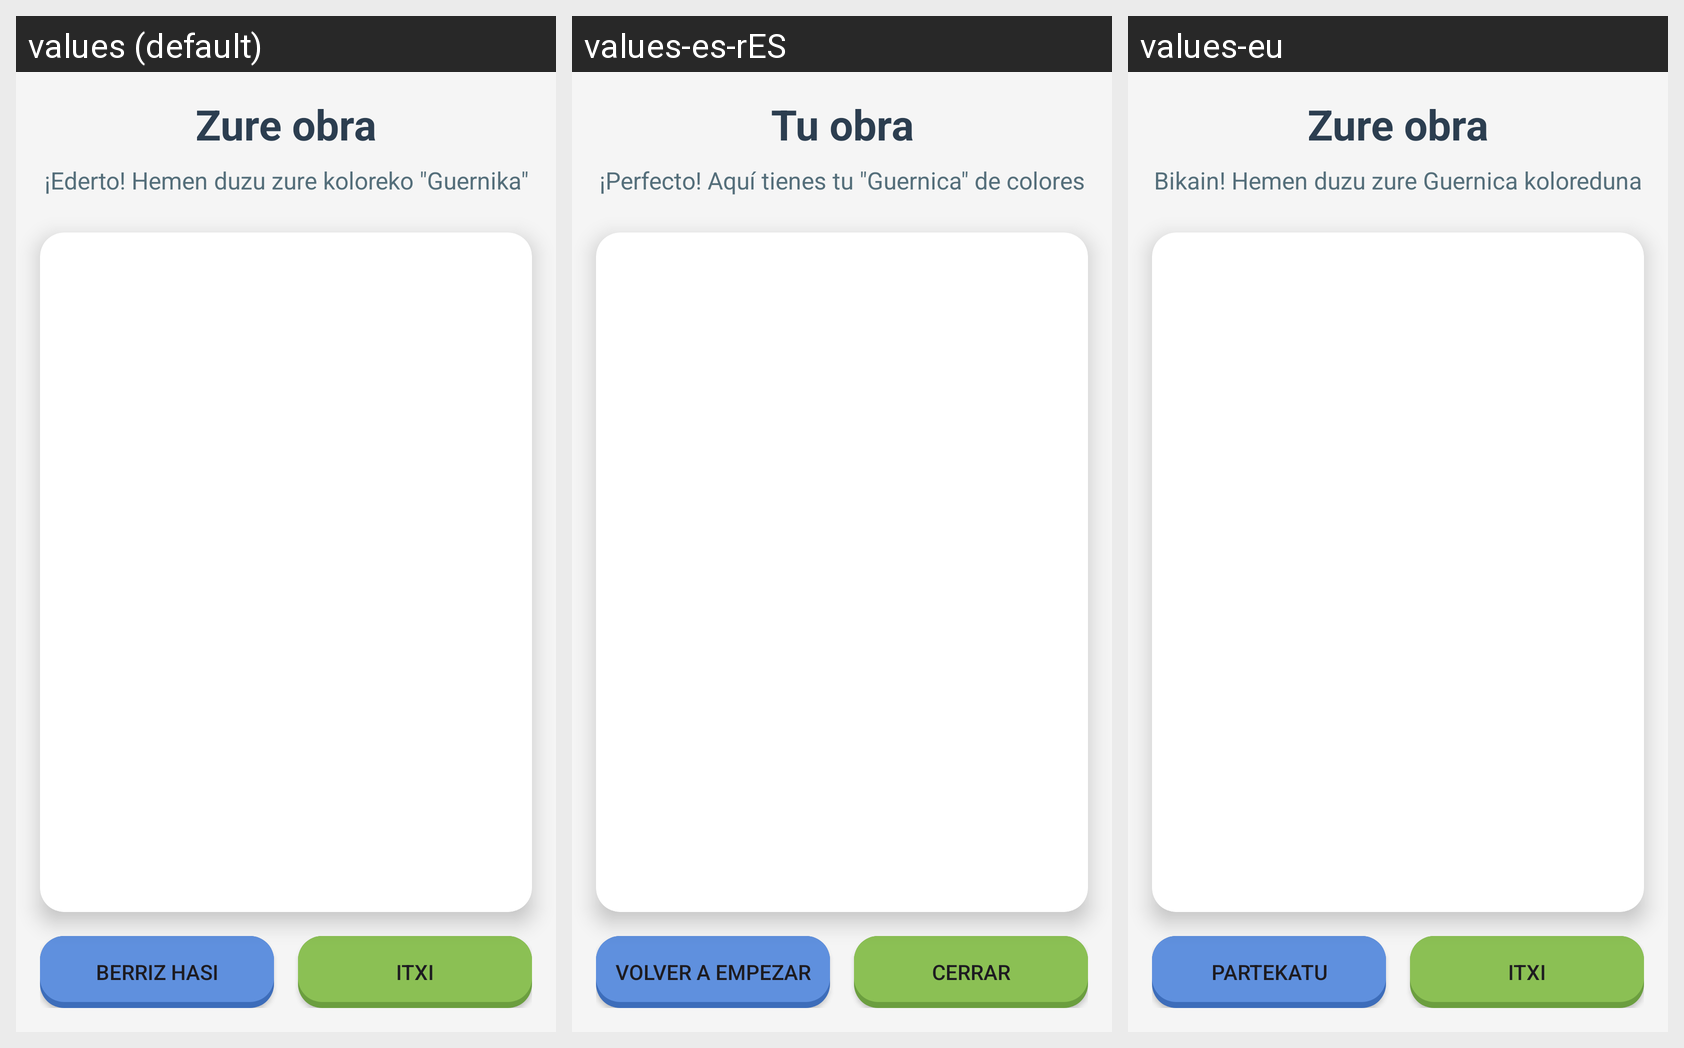

Strings drawn on this Android screen and how each of the app's shown locales translates them:
Android screen res/layout/activity_result.xml rendered under 3 locales, left to right: values (default), values-es-rES, values-eu. Device: Nexus 5 (rendered at 1080×1920; each locale shown at half size, 540×960, under a caption strip naming it); theme Theme.GernikApp.
Strings drawn on this screen, with the default value and each locale's value (text and hints the layout hard-codes, and strings that could not be matched under every locale, appear in the picture but are not listed):

result_title
  values: Zure obra
  values-es-rES: Tu obra
  values-eu: Zure obra

result_subtitle
  values: ¡Ederto! Hemen duzu zure koloreko "Guernika"
  values-es-rES: ¡Perfecto! Aquí tienes tu "Guernica" de colores
  values-eu: Bikain! Hemen duzu zure Guernica koloreduna

result_share
  values: Berriz hasi
  values-es-rES: Volver a empezar
  values-eu: Partekatu

result_close
  values: Itxi
  values-es-rES: Cerrar
  values-eu: Itxi
